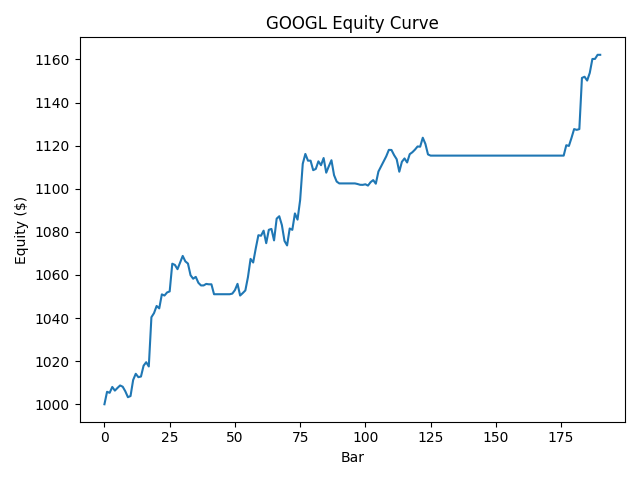

The file beside this chart, header and first rows:
bar, equity
0, 1000
1, 1006
2, 1005
3, 1008
4, 1006
5, 1008
6, 1009
7, 1008
8, 1006
9, 1003
10, 1004
11, 1011
12, 1014
13, 1013
14, 1013
15, 1018
16, 1020
17, 1018
18, 1040
19, 1042
20, 1046
21, 1044
22, 1051
23, 1050
24, 1052
25, 1052
26, 1065
27, 1065
28, 1063
29, 1066
30, 1069
31, 1066
32, 1065
33, 1060
34, 1058
35, 1059
36, 1056
37, 1055
38, 1055
39, 1056
40, 1056
41, 1056
42, 1051
43, 1051
44, 1051
45, 1051
46, 1051
47, 1051
48, 1051
49, 1051
50, 1053
51, 1056
52, 1050
53, 1052
54, 1053
55, 1059
56, 1067
57, 1066
58, 1072
59, 1078
... 131 more rows
